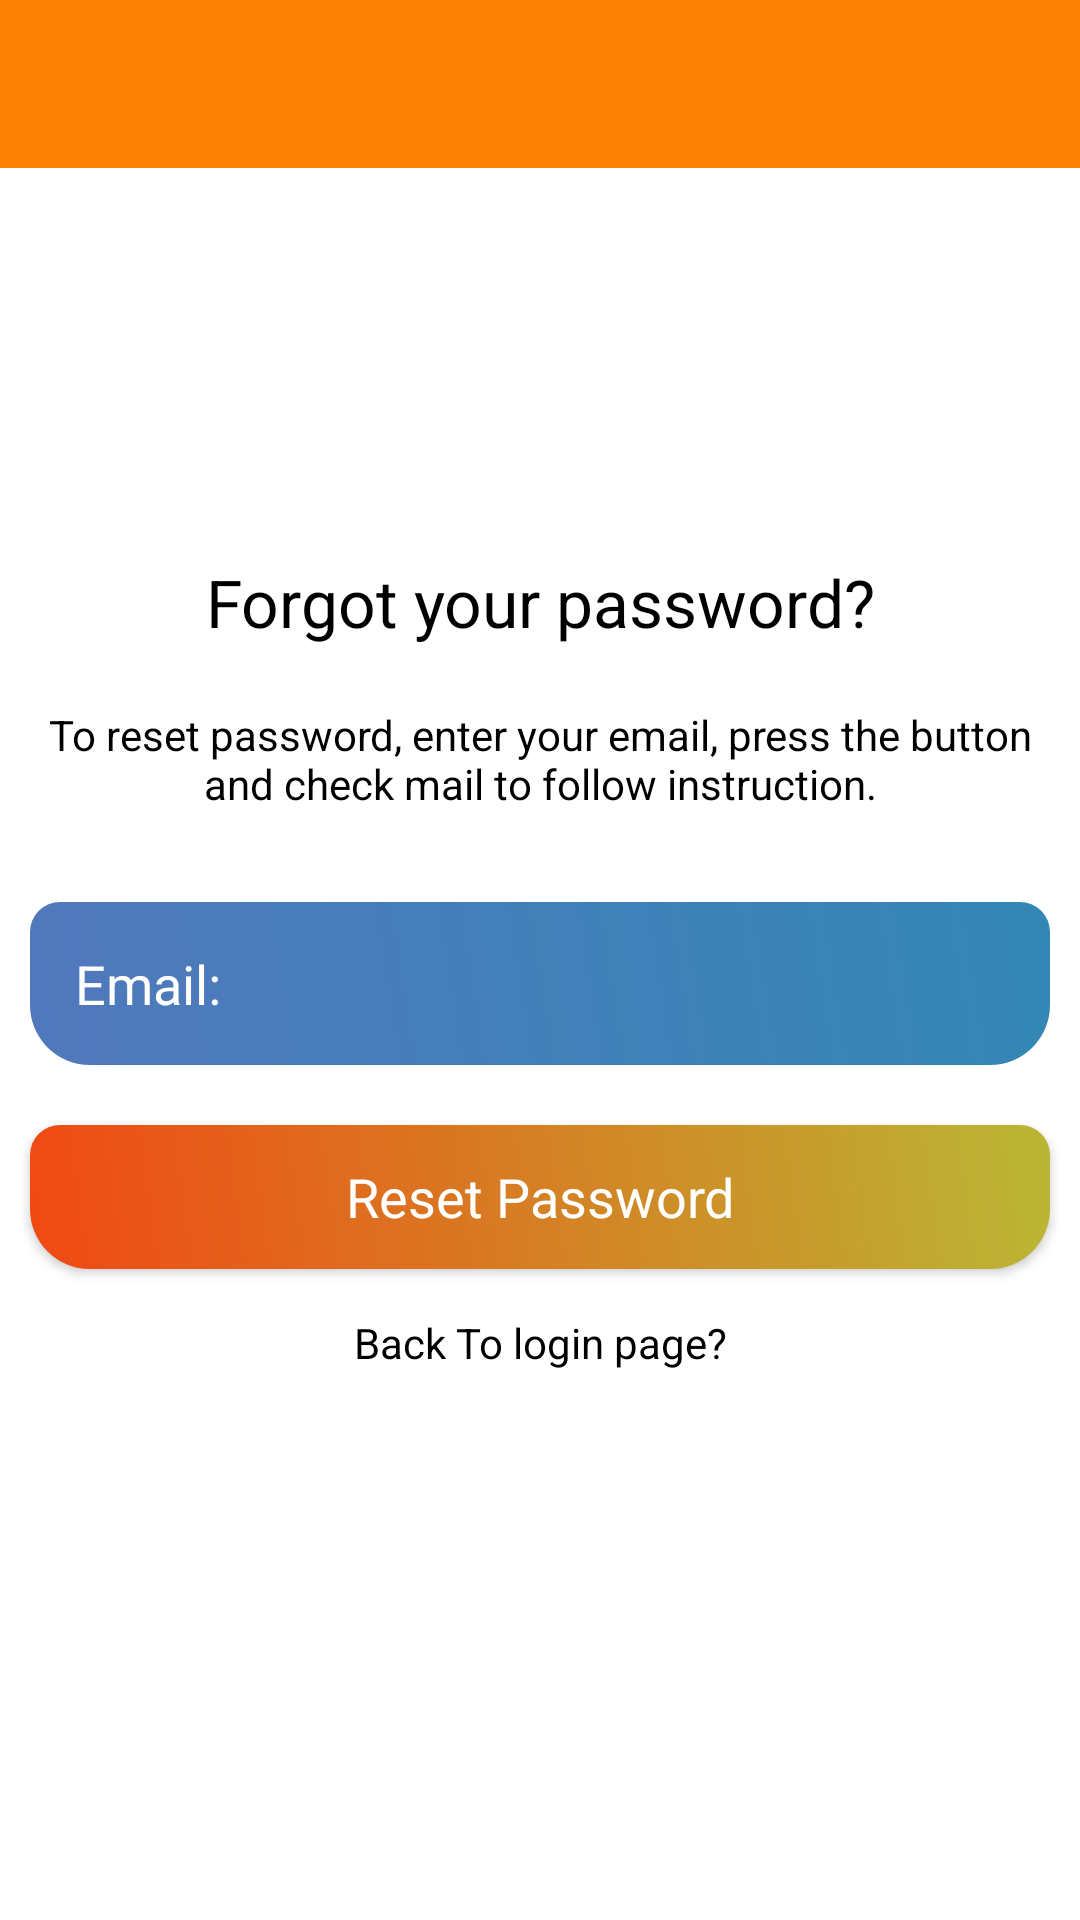

Produce the Android XML layout that renders to this screen, including the resource entries it uses.
<!-- AndroidManifest.xml: application theme Theme.RealTimeBusTrackingSystem -->
<!-- res/layout/activity_reset.xml -->
<?xml version="1.0" encoding="utf-8"?>
<LinearLayout xmlns:android="http://schemas.android.com/apk/res/android"
    xmlns:app="http://schemas.android.com/apk/res-auto"
    xmlns:tools="http://schemas.android.com/tools"
    android:id="@+id/reset_password_layout"
    android:layout_width="match_parent"
    android:background="@android:color/white"
    android:layout_height="match_parent"
    android:orientation="vertical"
    tools:context=".ResetActivity">
    <include layout="@layout/tollbar"
        android:id="@+id/toolbar_home"></include>
    <ScrollView
        android:layout_width="match_parent"
        android:layout_marginTop="120dp"
        android:layout_height="wrap_content">
        <LinearLayout
            android:layout_width="match_parent"
            android:orientation="vertical"
            android:layout_height="wrap_content">
            <TextView
                android:layout_width="match_parent"
                android:gravity="center"
                android:layout_height="wrap_content"
                android:layout_gravity="center_horizontal"
                android:padding="10dp"
                android:textColor="@android:color/black"
                android:textAppearance="?android:textAppearanceLarge"
                android:text="Forgot your password?"
                />

            <TextView
                android:layout_width="match_parent"
                android:textColor="@android:color/black"
                android:layout_height="wrap_content"
                android:layout_marginBottom="10dp"
                android:gravity="center_horizontal"
                android:padding="10dp"
                android:text="To reset password, enter your email, press the button and check mail to follow instruction."
                android:textAppearance="?android:textAppearanceSmall"/>

            <EditText
                android:layout_width="match_parent"
                android:layout_margin="10dp"
                android:hint="Email:"
                android:textColor="@android:color/white"
                android:textColorHint="@android:color/white"
                android:id="@+id/edt_reset_email"
                android:background="@drawable/edittext_background"
                android:padding="15dp"
                android:layout_height="wrap_content"></EditText>

            <Button
                android:id="@+id/btn_reset_password"
                android:layout_width="match_parent"
                android:layout_height="wrap_content"
                android:layout_margin="10dp"
                android:background="@drawable/button_background1"
                android:text="Reset Password"
                android:textAppearance="?android:textAppearanceMedium"
                android:textColor="@android:color/white"
                app:backgroundTint="#220C0C"
                app:backgroundTintMode="screen"></Button>

            <TextView
                android:layout_width="match_parent"
                android:gravity="center"
                android:textColor="@android:color/black"
                android:text="Back To login page?"
                android:padding="5dp"
                android:id="@+id/text_back"
                android:textAppearance="?android:textAppearanceSmall"
                android:layout_height="wrap_content"></TextView>
        </LinearLayout>
    </ScrollView>



</LinearLayout>
<!-- res/layout/tollbar.xml (included above) -->
<?xml version="1.0" encoding="utf-8"?>
<androidx.appcompat.widget.Toolbar xmlns:android="http://schemas.android.com/apk/res/android"
    android:layout_width="match_parent"
    xmlns:app="http://schemas.android.com/apk/res-auto"
    android:background="@color/nav_header"
    android:theme="@style/Theme.AppCompat.DayNight.DarkActionBar"
    app:popupTheme="@style/Theme.AppCompat.DayNight.DarkActionBar"
    android:layout_height="wrap_content">

</androidx.appcompat.widget.Toolbar>
<!-- resources referenced by this layout -->
<resources>
  <color name="nav_header">#FD8103</color>
  <!-- drawable button_background1 (drawable-anydpi) -->
  <?xml version="1.0" encoding="utf-8"?>
  <shape xmlns:android="http://schemas.android.com/apk/res/android">
      <gradient android:angle="45"
              android:startColor="#EF4009"
              android:endColor="#AFB42B"></gradient>
  
      <corners android:topRightRadius="10dp"
          android:topLeftRadius="10dp"
          android:bottomRightRadius="20dp"
          android:bottomLeftRadius="20dp"></corners>
  </shape>
  <!-- drawable edittext_background (drawable) -->
  <?xml version="1.0" encoding="utf-8"?>
  <shape xmlns:android="http://schemas.android.com/apk/res/android">
  <gradient android:angle="45"
      android:startColor="#5178BC"
      android:endColor="#3387B5"></gradient>
      <corners android:topRightRadius="10dp"
          android:topLeftRadius="10dp"
          android:bottomRightRadius="20dp"
          android:bottomLeftRadius="20dp"></corners>
  
  </shape>
  <style name="Theme.RealTimeBusTrackingSystem" parent="Theme.MaterialComponents.DayNight.NoActionBar">
          
          <item name="colorPrimary">@color/purple_500</item>
          <item name="colorPrimaryVariant">@color/purple_700</item>
          <item name="colorOnPrimary">@color/white</item>
          
          <item name="colorSecondary">@color/teal_200</item>
          <item name="colorSecondaryVariant">@color/teal_700</item>
          <item name="colorOnSecondary">@color/black</item>
          
          <item name="android:statusBarColor" tools:targetApi="l">?attr/colorPrimaryVariant</item>
          
      </style>
  <color name="purple_500">#FF6200EE</color>
  <color name="purple_700">#FF3700B3</color>
  <color name="white">#FFFFFFFF</color>
  <color name="teal_200">#FF03DAC5</color>
  <color name="teal_700">#FF018786</color>
  <color name="black">#FF000000</color>
</resources>
